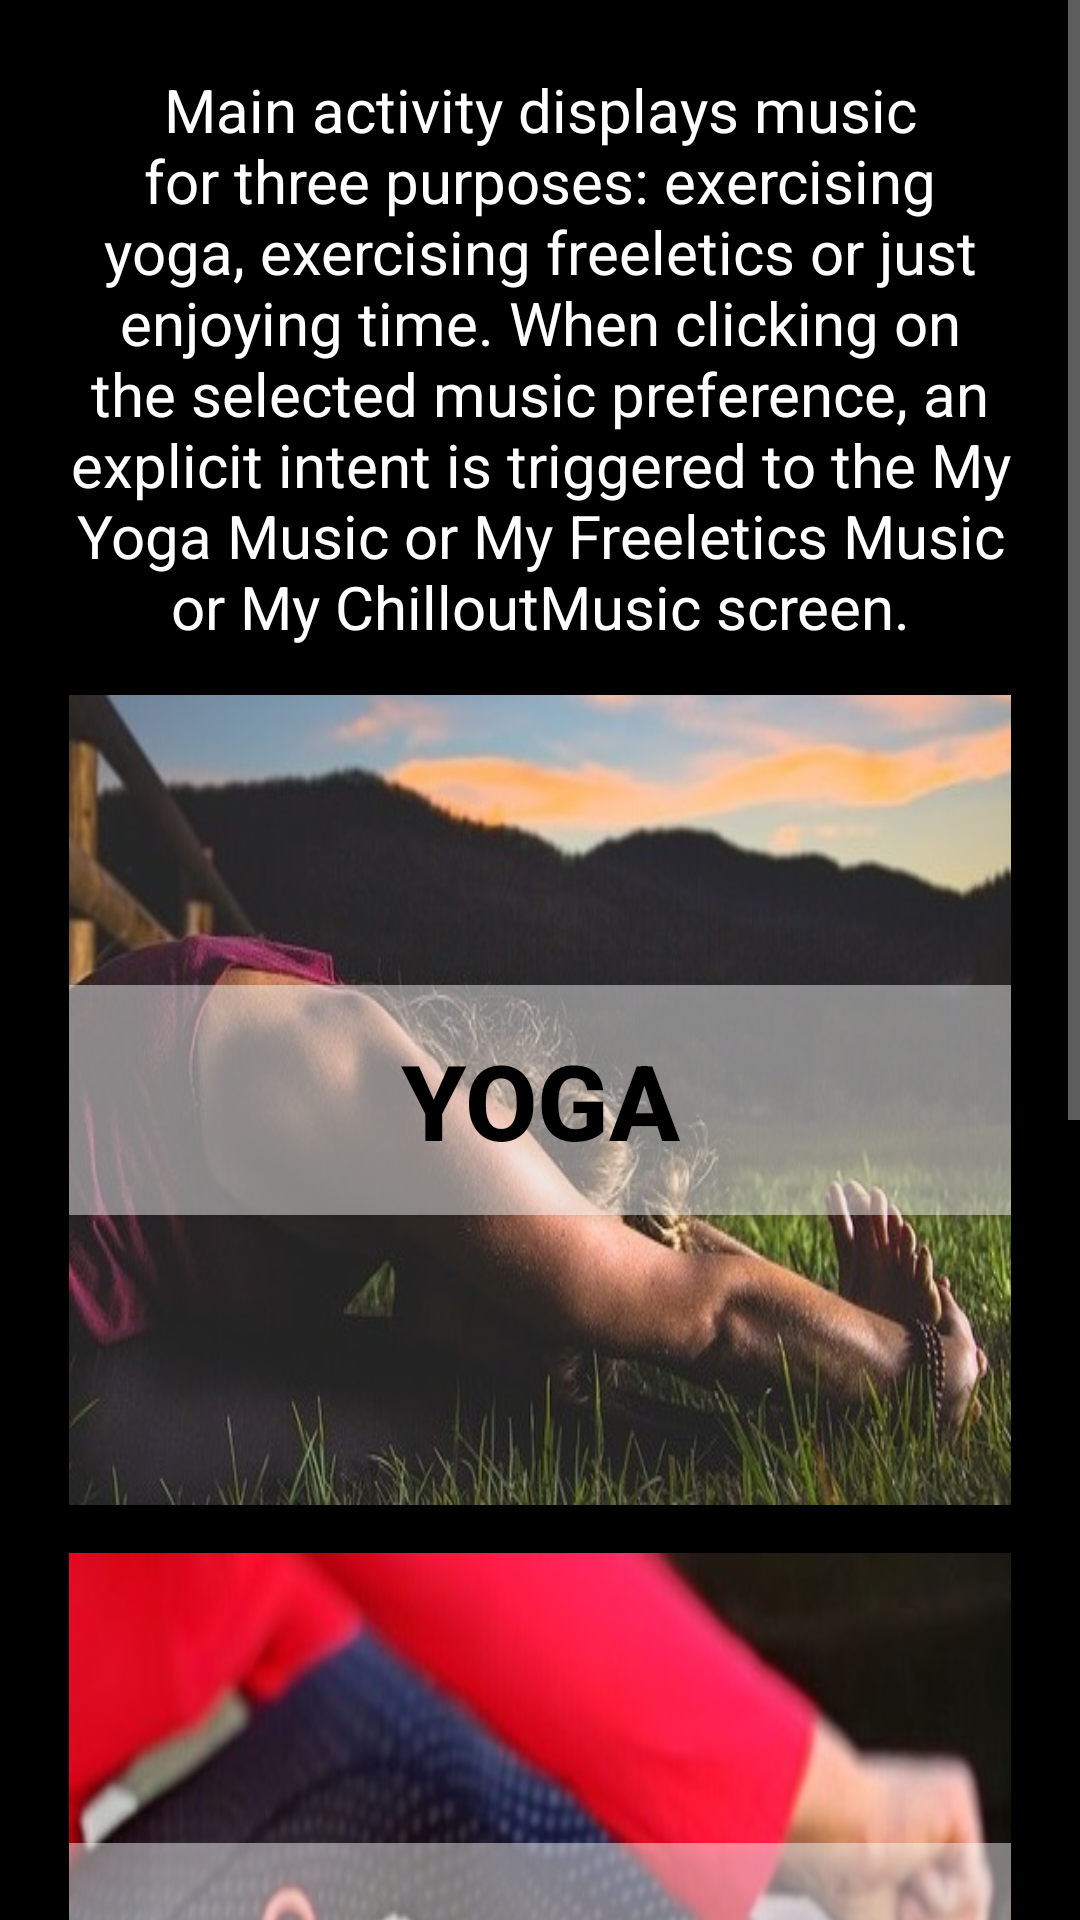

Produce the Android XML layout that renders to this screen, including the resource entries it uses.
<!-- AndroidManifest.xml: application theme AppTheme -->
<!-- res/layout/activity_main.xml -->
<?xml version="1.0" encoding="utf-8"?>
<ScrollView xmlns:android="http://schemas.android.com/apk/res/android"
    xmlns:app="http://schemas.android.com/apk/res-auto"
    xmlns:tools="http://schemas.android.com/tools"
    android:layout_width="match_parent"
    android:layout_height="wrap_content"
    tools:context="com.example.android.mymusicplayerapp.MainActivity">

    <LinearLayout
        android:layout_width="match_parent"
        android:layout_height="wrap_content"
        android:background="@color/black"
        android:orientation="vertical"
        android:padding="@dimen/padding_normal">

        <TextView
            android:layout_width="match_parent"
            android:layout_height="wrap_content"
            android:layout_margin="@dimen/margin_normal"
            android:gravity="center"
            android:text="@string/mainScreen"
            android:textColor="@color/white"
            android:textSize="@dimen/text_description" />

        <RelativeLayout
            android:layout_width="match_parent"
            android:layout_height="270dp"
            android:layout_margin="@dimen/margin_normal"
            android:background="@drawable/yoga">

            <Button
                android:id="@+id/yoga"
                style="@style/CategoryTextView"
                android:text="Yoga" />
        </RelativeLayout>


        <RelativeLayout
            style="@style/CategoryView"
            android:layout_height="270dp"
            android:layout_margin="@dimen/margin_normal"
            android:background="@drawable/freeletics">

            <Button
                android:id="@+id/freeletics"
                style="@style/CategoryTextView"
                android:text="@string/freeletics" />
        </RelativeLayout>

        <RelativeLayout
            style="@style/CategoryView"
            android:layout_height="270dp"
            android:layout_margin="@dimen/margin_normal"
            android:background="@drawable/chill">

            <Button
                android:id="@+id/ChillOut"
                style="@style/CategoryTextView"
                android:text="@string/chill_out" />
        </RelativeLayout>
    </LinearLayout>
</ScrollView>
<!-- resources referenced by this layout -->
<resources>
  <color name="black">#000000</color>
  <color name="white">#FFFFFF</color>
  <dimen name="margin_normal">8dp</dimen>
  <dimen name="padding_normal">15dp</dimen>
  <dimen name="text_description">20sp</dimen>
  <!-- drawable chill: jpg bitmap (drawable, 57865 bytes) -->
  <!-- drawable freeletics: jpg bitmap (drawable, 48520 bytes) -->
  <!-- drawable yoga: jpg bitmap (drawable, 53390 bytes) -->
  <string name="chill_out">Chill Out</string>
  <string name="freeletics">Freeletics</string>
  <string name="mainScreen">Main activity displays music for three purposes: exercising yoga, exercising freeletics or just enjoying time. When clicking on the selected music preference, an explicit intent is triggered to the My Yoga Music or My Freeletics Music or My ChilloutMusic screen. </string>
  <style name="CategoryTextView">
          <item name="android:layout_width">@dimen/button_width</item>
          <item name="android:layout_height">wrap_content</item>
          <item name="android:layout_centerInParent">true</item>
          <item name="android:gravity">center</item>
          <item name="android:background">@color/transparent</item>
          <item name="android:textColor">@color/black</item>
          <item name="android:padding">@dimen/padding_normal</item>
          <item name="android:textSize">@dimen/CategoryName</item>
          <item name="android:textStyle">bold</item>
      </style>
  <style name="CategoryView">
          <item name="android:layout_width">match_parent</item>
          <item name="android:layout_height">@dimen/height_null</item>
      </style>
  <style name="AppTheme" parent="Theme.AppCompat">
          
          <item name="colorPrimary">@color/colorPrimary</item>
          <item name="colorPrimaryDark">@color/colorPrimaryDark</item>
          <item name="colorAccent">@color/colorAccent</item>
      </style>
  <dimen name="button_width">320dp</dimen>
  <color name="transparent">#75FFFFFF</color>
  <dimen name="CategoryName">35sp</dimen>
  <dimen name="height_null">0dp</dimen>
  <color name="colorPrimary">#3F51B5</color>
  <color name="colorPrimaryDark">#303F9F</color>
  <color name="colorAccent">#FF4081</color>
</resources>
